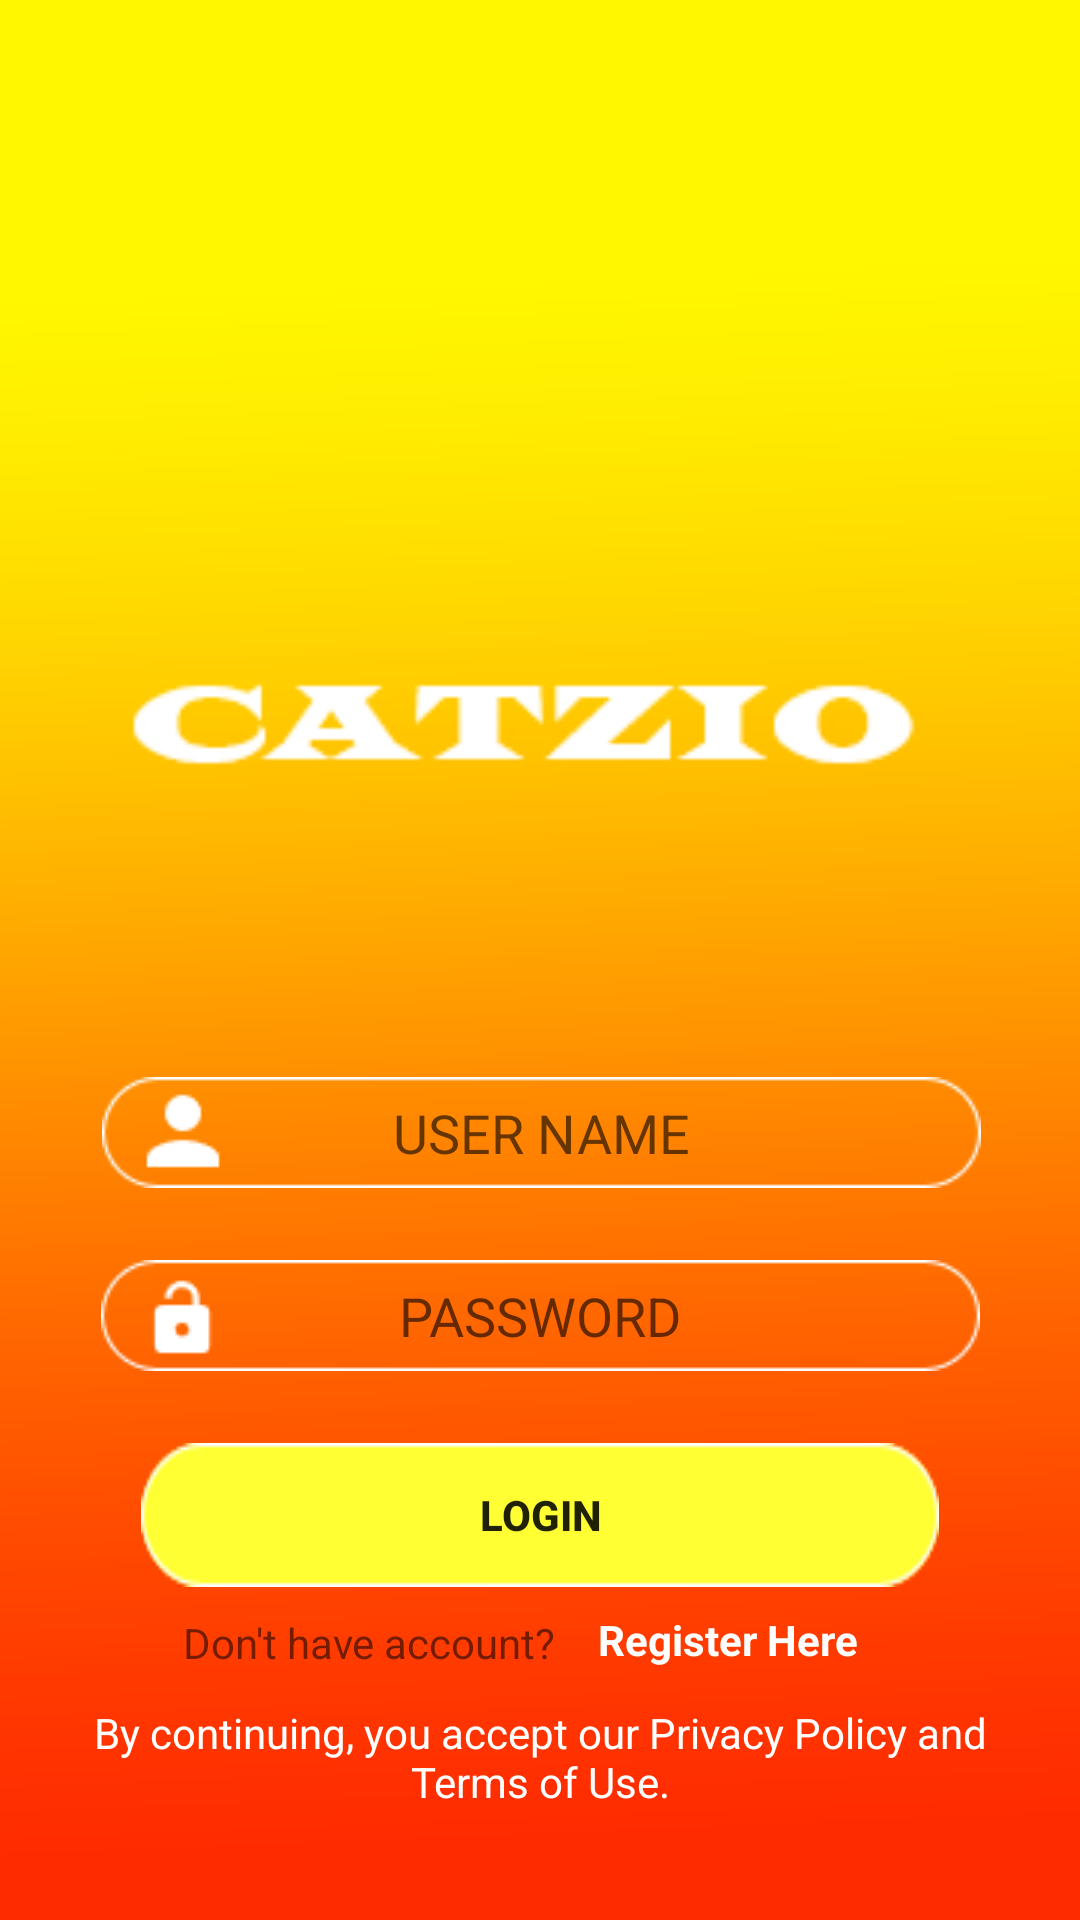

Produce the Android XML layout that renders to this screen, including the resource entries it uses.
<!-- AndroidManifest.xml: application theme AppTheme -->
<!-- res/layout/activity_login_page.xml -->
<?xml version="1.0" encoding="utf-8"?>
<android.support.constraint.ConstraintLayout xmlns:android="http://schemas.android.com/apk/res/android"
    xmlns:app="http://schemas.android.com/apk/res-auto"
    xmlns:tools="http://schemas.android.com/tools"
    android:layout_width="match_parent"
    android:layout_height="match_parent"
    android:background="@drawable/background_color"
    android:contentDescription="@string/catziotitle"
    android:textAlignment="center"
    android:theme="@style/NoTitleTheme"
    tools:context="com.catzio.www.catzio.loginPage">


    <ImageView
        android:id="@+id/catzio_title"
        android:layout_width="380dp"
        android:layout_height="45dp"
        android:layout_alignParentTop="true"
        android:layout_centerHorizontal="true"
        android:layout_marginBottom="8dp"
        android:layout_marginEnd="8dp"
        android:layout_marginStart="8dp"
        android:layout_marginTop="8dp"
        android:contentDescription="@string/catziotitle"
        app:layout_constraintBottom_toBottomOf="parent"
        app:layout_constraintEnd_toEndOf="parent"
        app:layout_constraintStart_toStartOf="parent"
        app:layout_constraintTop_toTopOf="parent"
        app:layout_constraintVertical_bias="0.363"
        app:srcCompat="@drawable/catzio_title" />

    <EditText
        android:id="@+id/userInput"
        android:layout_width="293dp"
        android:layout_height="0dp"
        android:layout_below="@+id/catzio_title"
        android:layout_centerHorizontal="true"
        android:layout_marginBottom="24dp"
        android:layout_marginEnd="8dp"
        android:layout_marginStart="8dp"
        android:background="@drawable/username_image"
        android:contentDescription="@string/userinput"
        android:ems="10"
        android:hint="@string/user_name"
        android:inputType="textPersonName"
        android:textAlignment="center"
        android:textColor="@android:color/white"
        app:layout_constraintBottom_toTopOf="@+id/passwordInput"
        app:layout_constraintEnd_toEndOf="parent"
        app:layout_constraintHorizontal_bias="0.509"
        app:layout_constraintStart_toStartOf="parent" />

    <EditText
        android:id="@+id/passwordInput"
        android:layout_width="293dp"
        android:layout_height="0dp"
        android:layout_marginBottom="183dp"
        android:layout_marginEnd="8dp"
        android:layout_marginStart="8dp"
        android:background="@drawable/password_image"
        android:ems="10"
        android:hint="@string/password"
        android:inputType="numberPassword"
        android:textAlignment="center"
        android:textColor="@android:color/white"
        app:layout_constraintBottom_toBottomOf="parent"
        app:layout_constraintEnd_toEndOf="parent"
        app:layout_constraintHorizontal_bias="0.506"
        app:layout_constraintStart_toStartOf="parent" />

    <Button
        android:id="@+id/loginBtn"
        android:layout_width="wrap_content"
        android:layout_height="wrap_content"
        android:layout_marginEnd="8dp"
        android:layout_marginStart="8dp"
        android:layout_marginTop="24dp"
        android:background="@drawable/login_btn"
        android:text="@string/login"
        android:textStyle="bold"
        app:layout_constraintEnd_toEndOf="parent"
        app:layout_constraintStart_toStartOf="parent"
        app:layout_constraintTop_toBottomOf="@+id/passwordInput" />

    <TextView
        android:id="@+id/registerHere"
        android:layout_width="wrap_content"
        android:layout_height="0dp"
        android:layout_marginBottom="8dp"
        android:layout_marginEnd="8dp"
        android:layout_marginStart="8dp"
        android:layout_marginTop="8dp"
        android:text="@string/register_here"
        android:textColor="@android:color/white"
        android:textStyle="bold"
        app:layout_constraintBottom_toBottomOf="parent"
        app:layout_constraintEnd_toEndOf="parent"
        app:layout_constraintHorizontal_bias="0.743"
        app:layout_constraintStart_toStartOf="parent"
        app:layout_constraintTop_toBottomOf="@+id/loginBtn"
        app:layout_constraintVertical_bias="1.0" />

    <TextView
        android:id="@+id/account"
        android:layout_width="wrap_content"
        android:layout_height="wrap_content"
        android:layout_marginBottom="8dp"
        android:layout_marginEnd="8dp"
        android:layout_marginStart="8dp"
        android:layout_marginTop="8dp"
        android:text="@string/don_t_have_account"
        app:layout_constraintBottom_toBottomOf="parent"
        app:layout_constraintEnd_toEndOf="parent"
        app:layout_constraintHorizontal_bias="0.241"
        app:layout_constraintStart_toStartOf="parent"
        app:layout_constraintTop_toBottomOf="@+id/loginBtn"
        app:layout_constraintVertical_bias="0.013" />

    <TextView
        android:id="@+id/policyTerms"
        android:layout_width="336dp"
        android:layout_height="33dp"
        android:layout_marginBottom="8dp"
        android:layout_marginEnd="8dp"
        android:layout_marginStart="8dp"
        android:layout_marginTop="8dp"
        android:text="@string/by_continuing_you_accept_our_privacy_policy_and_terms_of_use"
        android:textAlignment="center"
        android:textColor="@android:color/white"
        app:layout_constraintBottom_toBottomOf="parent"
        app:layout_constraintEnd_toEndOf="parent"
        app:layout_constraintStart_toStartOf="parent"
        app:layout_constraintTop_toBottomOf="@+id/loginBtn" />

</android.support.constraint.ConstraintLayout>
<!-- resources referenced by this layout -->
<resources>
  <!-- drawable background_color: png bitmap (drawable, 8546 bytes) -->
  <!-- drawable catzio_title: png bitmap (drawable, 1787 bytes) -->
  <!-- drawable login_btn: png bitmap (drawable, 1330 bytes) -->
  <!-- drawable password_image: png bitmap (drawable, 1209 bytes) -->
  <!-- drawable username_image: png bitmap (drawable, 1251 bytes) -->
  <string name="by_continuing_you_accept_our_privacy_policy_and_terms_of_use">By continuing, you accept our Privacy Policy and Terms of Use.</string>
  <string name="catziotitle">catzioTitle</string>
  <string name="don_t_have_account">Don\'t have account?</string>
  <string name="login">LOGIN</string>
  <string name="password">PASSWORD</string>
  <string name="register_here">Register Here</string>
  <string name="user_name">USER NAME</string>
  <string name="userinput">userInput</string>
  <style name="NoTitleTheme" parent="Theme.AppCompat.Light.NoActionBar">
          
          <item name="android:windowFullscreen">true</item>
          <item name="colorPrimary">@color/colorPrimary</item>
          <item name="colorPrimaryDark">@color/colorPrimaryDark</item>
          <item name="colorAccent">@color/colorAccent</item>
      </style>
  <style name="AppTheme" parent="Theme.AppCompat.Light.DarkActionBar">
          
          <item name="colorPrimary">@color/colorPrimary</item>
          <item name="colorPrimaryDark">@color/colorPrimaryDark</item>
          <item name="colorAccent">@color/colorAccent</item>
      </style>
  <!-- not gathered from this repository: default colours our renderer supplied (Android Studio template values) -->
  <color name="colorPrimary">#FF6200EE</color>
  <color name="colorPrimaryDark">#FF3700B3</color>
  <color name="colorAccent">#FF03DAC5</color>
</resources>
